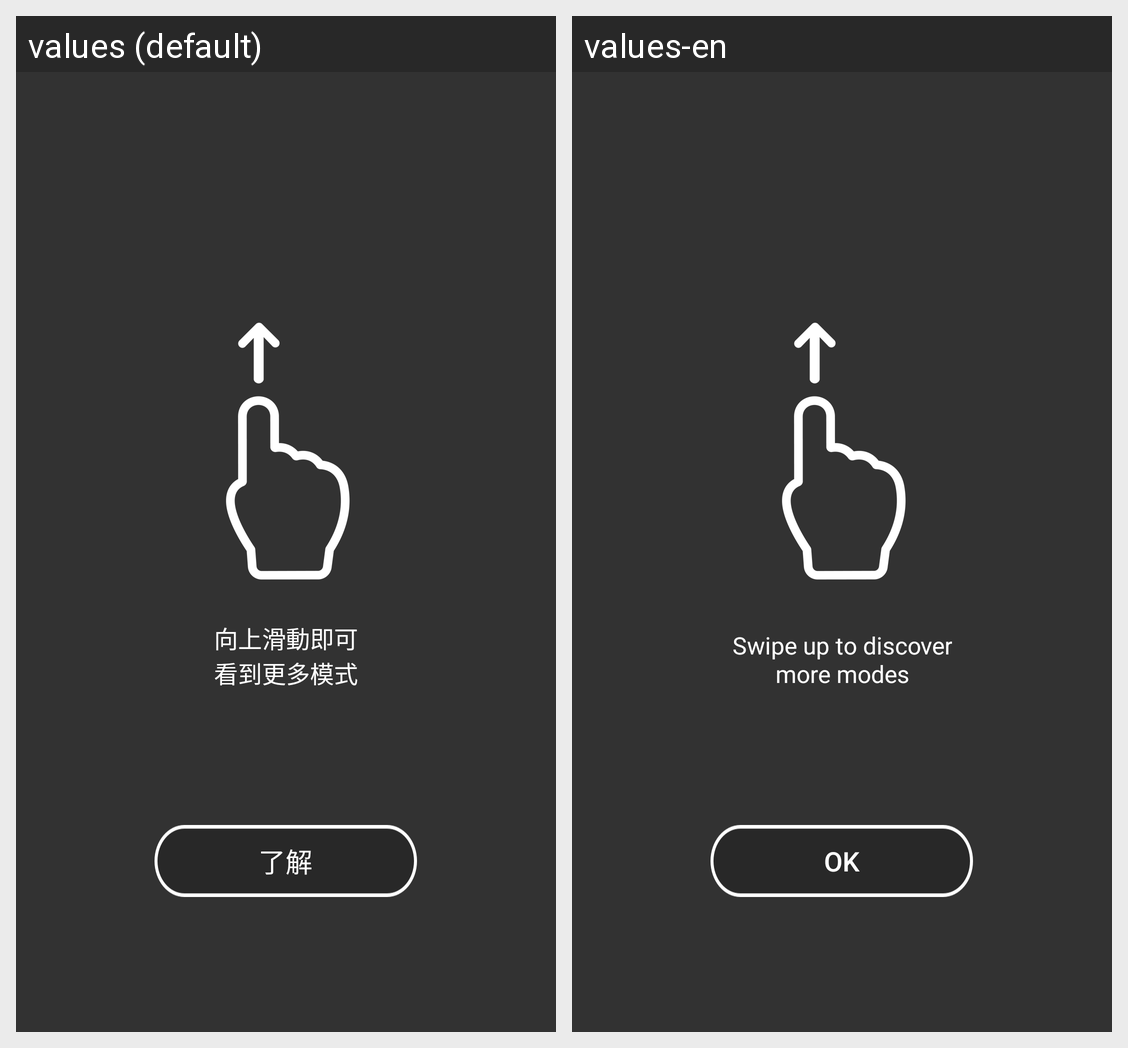

Locale-by-locale string values for the Android screen shown in this grid:
Android screen res/layout/alertdialog_coach_mode_swapup.xml rendered under 2 locales, left to right: values (default), values-en. Device: Nexus 5 (rendered at 1080×1920; each locale shown at half size, 540×960, under a caption strip naming it); theme AppTheme.
Strings drawn on this screen, with the default value and each locale's value (text and hints the layout hard-codes, and strings that could not be matched under every locale, appear in the picture but are not listed):

coach_swapup
  values: 向上滑動即可
      看到更多模式
  values-en: Swipe up to discover
      more modes

understand
  values: 了解
  values-en: OK
